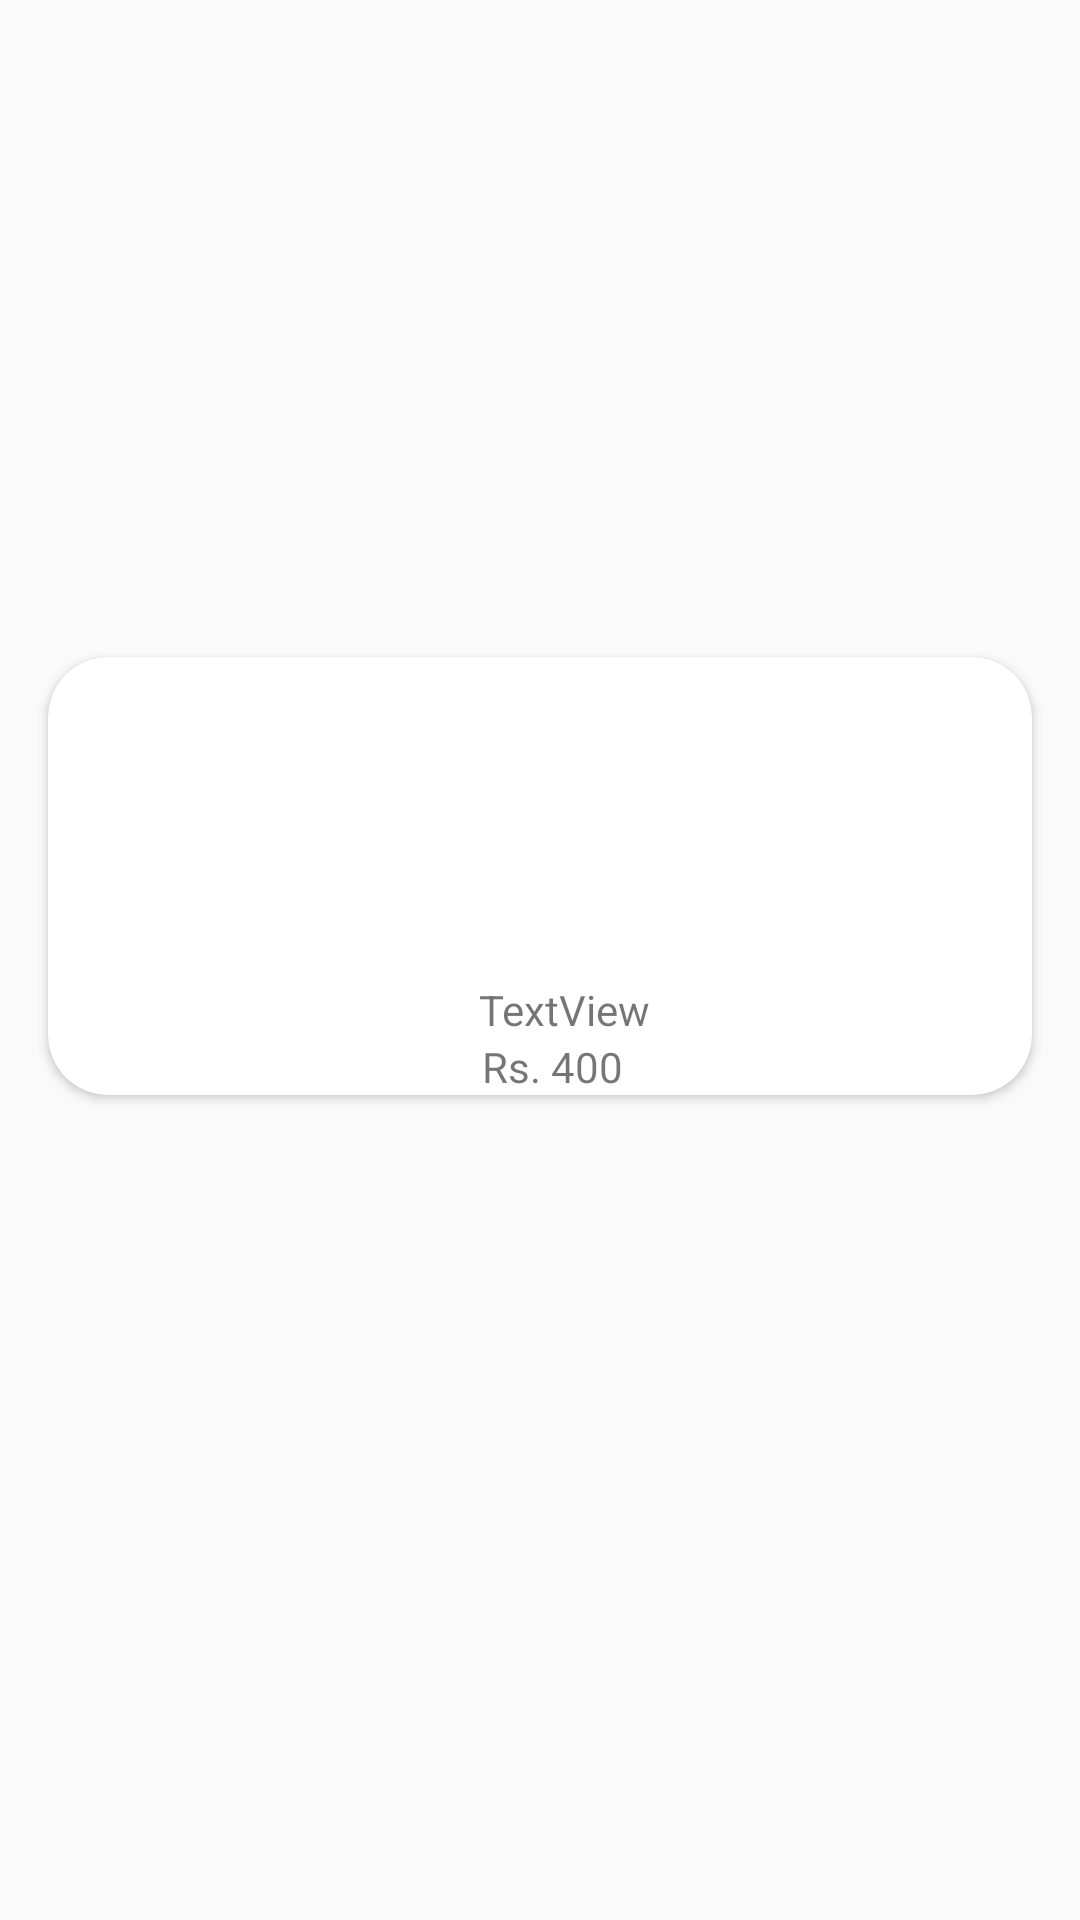

Android layout source for this screen:
<!-- AndroidManifest.xml: application theme AppTheme.NoActionBar -->
<!-- res/layout/product_row_items.xml -->
<?xml version="1.0" encoding="utf-8"?>
<androidx.constraintlayout.widget.ConstraintLayout xmlns:android="http://schemas.android.com/apk/res/android"
    android:layout_width="match_parent"
    android:layout_height="wrap_content"
    xmlns:app="http://schemas.android.com/apk/res-auto">

    <androidx.cardview.widget.CardView
        android:layout_width="match_parent"
        android:layout_height="wrap_content"
        app:layout_constraintTop_toTopOf="parent"
        app:layout_constraintStart_toStartOf="parent"
        app:layout_constraintEnd_toEndOf="parent"
        app:layout_constraintBottom_toBottomOf="parent"
        android:layout_marginStart="16dp"
        android:layout_marginEnd="16dp"
        android:layout_marginTop="16dp"
        app:cardCornerRadius="20dp"
        android:layout_marginBottom="72dp">
        <androidx.constraintlayout.widget.ConstraintLayout
            android:layout_width="match_parent"
            android:layout_height="wrap_content">
            <ImageView
                android:id="@+id/product_img"
                android:layout_width="100dp"
                android:layout_height="100dp"
                android:layout_marginStart="16dp"
                android:layout_marginTop="8dp"
                android:adjustViewBounds="true"
                app:layout_constraintTop_toTopOf="parent"
                app:layout_constraintStart_toStartOf="parent"
                app:layout_constraintEnd_toEndOf="parent"
                android:src="@drawable/no_photo"
                android:layout_marginLeft="16dp" />
            <TextView
                android:id="@+id/productName"
                android:layout_width="wrap_content"
                android:layout_height="wrap_content"
                android:layout_marginStart="16dp"
                android:text="TextView"
                app:layout_constraintStart_toStartOf="parent"
                app:layout_constraintEnd_toEndOf="parent"
                app:layout_constraintTop_toBottomOf="@id/product_img"
                android:layout_marginLeft="16dp" />
            <TextView
                android:id="@+id/productPrice"
                android:layout_width="wrap_content"
                android:layout_height="wrap_content"
                android:layout_marginStart="8dp"
                app:layout_constraintStart_toStartOf="parent"
                app:layout_constraintEnd_toEndOf="parent"
                app:layout_constraintTop_toBottomOf="@id/productName"
                android:text="Rs. 400" />
        </androidx.constraintlayout.widget.ConstraintLayout>
    </androidx.cardview.widget.CardView>
</androidx.constraintlayout.widget.ConstraintLayout>
<!-- resources referenced by this layout -->
<resources>
  <style name="AppTheme.NoActionBar">
          <item name="windowActionBar">false</item>
          <item name="windowNoTitle">true</item>
      </style>
</resources>
